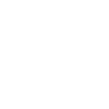
t = 0.00 s
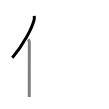
t = 1.50 s
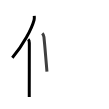
t = 2.75 s
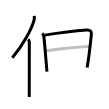
t = 4.25 s
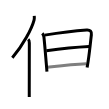
t = 5.50 s
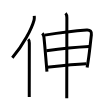
t = 7.00 s

The animated SVG that drew these frames (rendered in a browser with its animation timeline set to each time). Animation: 7 SMIL elements (animate=7); one cycle of 7.00 s.

<svg width="109px" height="109px" viewBox="0 0 px 109px" xmlns="http://www.w3.org/2000/svg" xmlns:xlink="http://www.w3.org/1999/xlink" xml:space="preserve" version="1.1"  baseProfile="full">
<path d="M34.24,15.89c0.13,1.14,0.24,2.56-0.12,3.96c-2.26,8.83-11.27,25.9-21.81,37.87" style="fill:none;stroke:black;stroke-width:3;opacity:0">
  <animate attributeType="CSS" attributeName="opacity" from="0" to="1" begin="0s" dur="1s" repeatCount="0" fill="freeze" />
</path>
<path d="M28.24,39.25c1.07,1.07,1.09,2.45,1.09,3.85c0,12.73-0.06,33.71-0.07,47.9c0,2.14,0,4.12,0,5.88" style="fill:none;stroke:black;stroke-width:3;opacity:0">
  <animate attributeType="CSS" attributeName="opacity" from="0" to="1" begin="1s" dur="1s" repeatCount="0" fill="freeze" />
</path>
<path d="M42.27,33.43c1.09,1.09,1.48,1.93,1.66,3.59c1.07,10.36,1.63,18.16,2.49,28.22c0.2,2.29,0.37,4.46,0.52,6.43" style="fill:none;stroke:black;stroke-width:3;opacity:0">
  <animate attributeType="CSS" attributeName="opacity" from="0" to="1" begin="2s" dur="1s" repeatCount="0" fill="freeze" />
</path>
<path d="M44.62,35.13c14.51-2.38,33.19-4.53,42.14-5.14c3.48-0.24,4.99,1.6,4.61,4.81c-0.69,5.73-1.83,17.54-3.24,26.52c-0.36,2.28-0.7,4.41-1.01,6.26" style="fill:none;stroke:black;stroke-width:3;opacity:0">
  <animate attributeType="CSS" attributeName="opacity" from="0" to="1" begin="3s" dur="1s" repeatCount="0" fill="freeze" />
</path>
<path d="M46.39,50.68c10.11-1.43,28.36-3.55,42.72-4.26" style="fill:none;stroke:black;stroke-width:3;opacity:0">
  <animate attributeType="CSS" attributeName="opacity" from="0" to="1" begin="4s" dur="1s" repeatCount="0" fill="freeze" />
</path>
<path d="M47.56,67.25c12.81-1.38,23.19-2.63,38.77-3.4" style="fill:none;stroke:black;stroke-width:3;opacity:0">
  <animate attributeType="CSS" attributeName="opacity" from="0" to="1" begin="5s" dur="1s" repeatCount="0" fill="freeze" />
</path>
<path d="M65.52,13.25c1.12,1.12,1.35,2.38,1.35,4.58c0,9.02-0.08,52.9-0.11,71.8c-0.01,4.51-0.01,7.61-0.01,8.5" style="fill:none;stroke:black;stroke-width:3;opacity:0">
  <animate attributeType="CSS" attributeName="opacity" from="0" to="1" begin="6s" dur="1s" repeatCount="0" fill="freeze" />
</path>
</svg>
